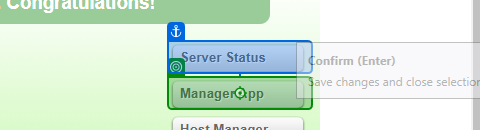
Task: This process will collect war files and deploy them to Tomcat server...
Workflow: DeployOnTomcat

Step 1: click on 'Manager App'

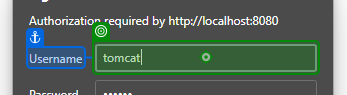
Step 2: type [tcred.Username] into 'Username'

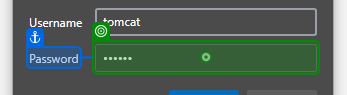
Step 3: type [tcred.Password] into 'Password'

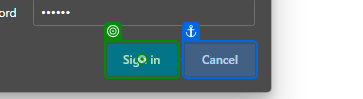
Step 4: click

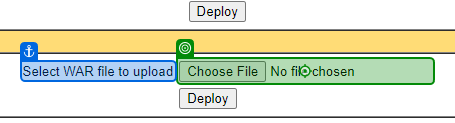
Step 5: click

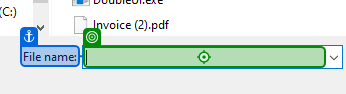
Step 6: type [currentItem]

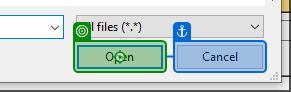
Step 7: click on 'Open'

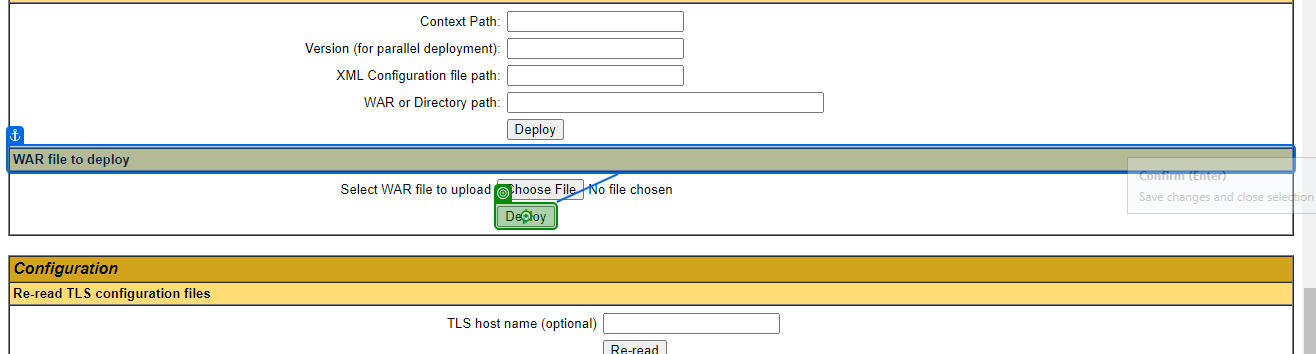
Step 8: click on 'Deploy'

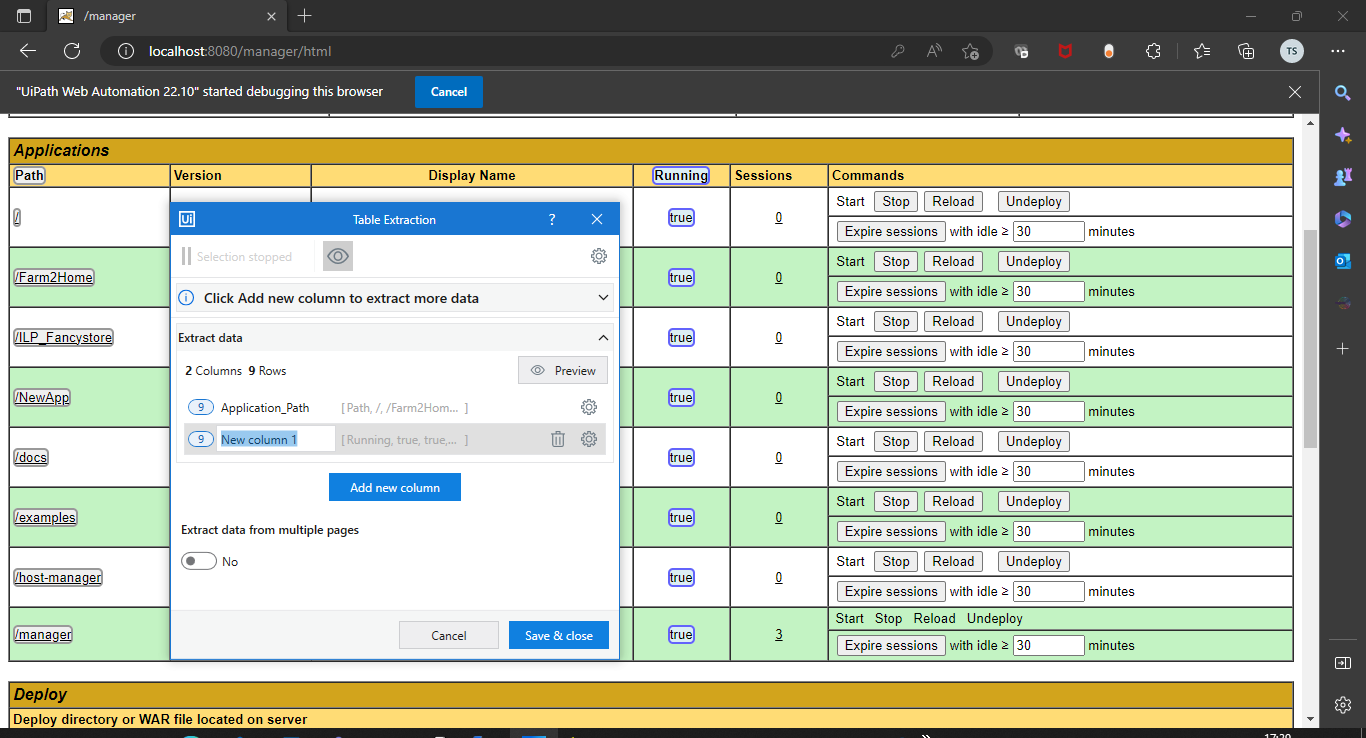
Step 9: get-text